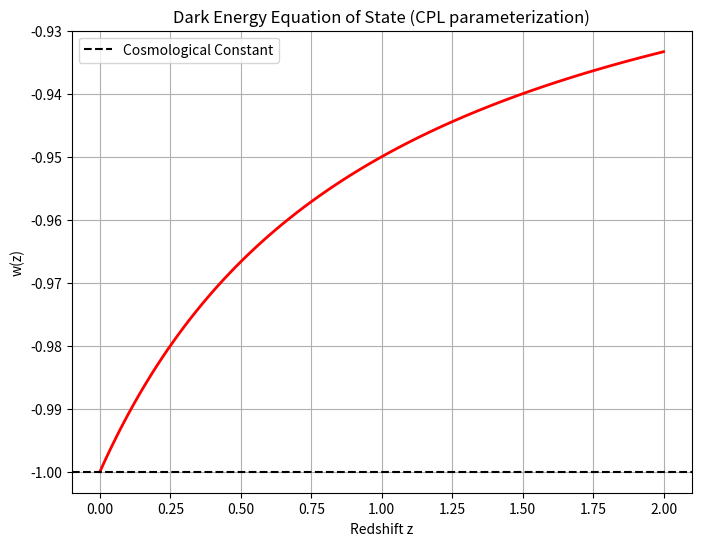

The script that saved this image:
%matplotlib inline
import numpy as np
import matplotlib.pyplot as plt

def dark_energy():
    z = np.linspace(0, 2, 100)
    w0 = -1.0
    wa = 0.1
    w_z = w0 + wa * (z / (1 + z))
    
    plt.figure(figsize=(8, 6))
    plt.plot(z, w_z, 'r-', linewidth=2)
    plt.axhline(-1, color='k', linestyle='--', label='Cosmological Constant')
    plt.title("Dark Energy Equation of State (CPL parameterization)")
    plt.xlabel("Redshift z")
    plt.ylabel("w(z)")
    plt.legend()
    plt.grid(True)
    plt.show()

if __name__ == '__main__':
    dark_energy()
